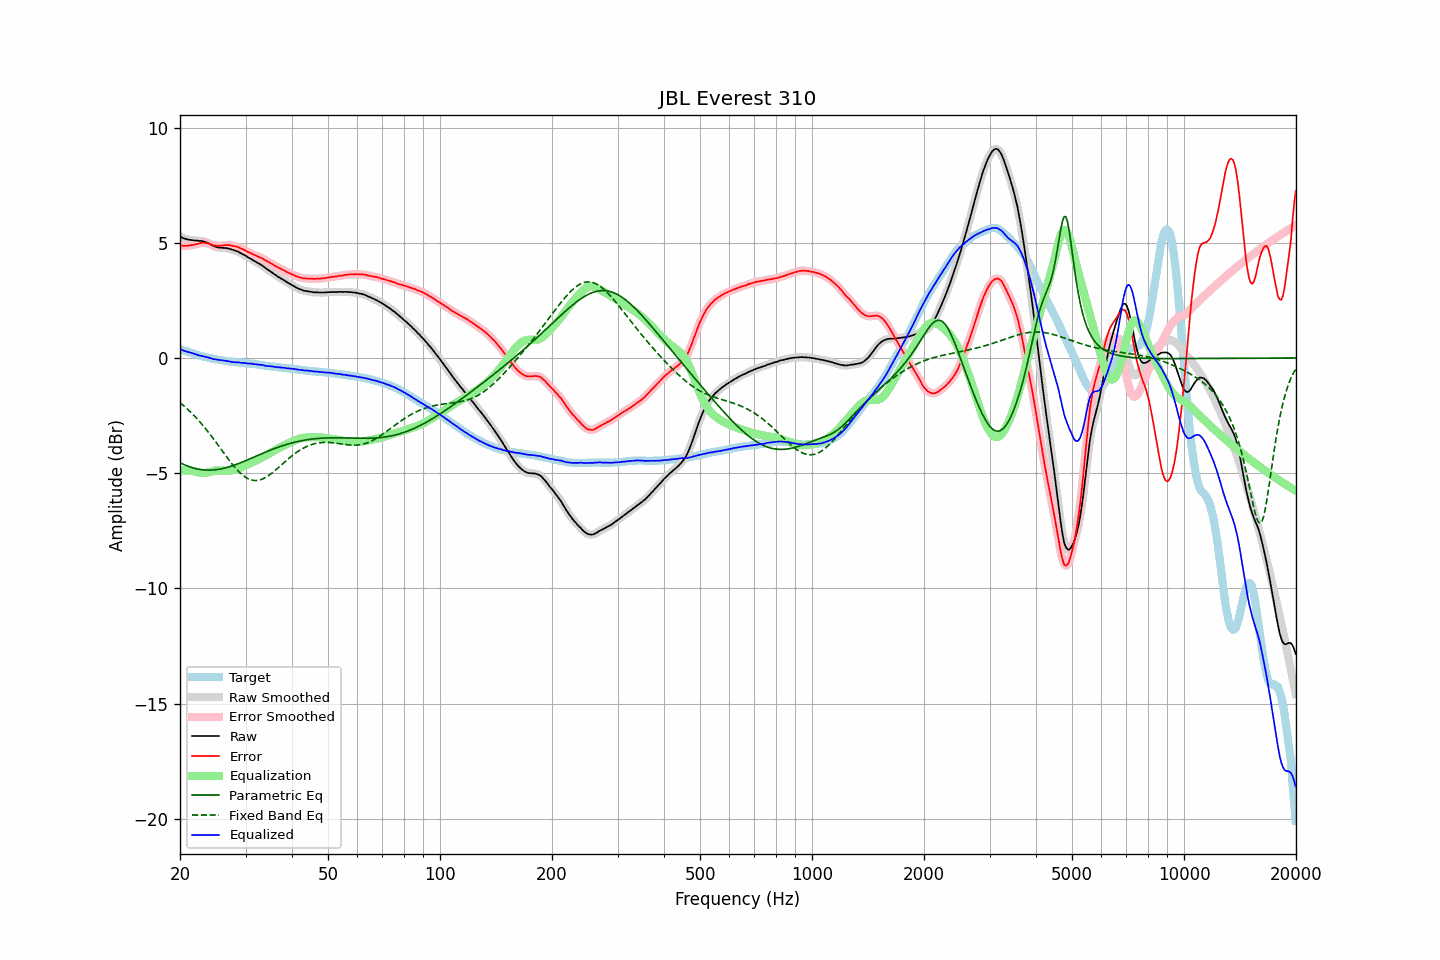

The file beside this chart, header and first rows:
frequency, raw, error, smoothed, error_smoothed, equalization, parametric_eq, fixed_band_eq, equalized_raw, equalized_smoothed, target
20.00, 5.28, 4.90, 5.28, 4.90, -4.88, -4.55, -1.94, 0.40, 0.40, 0.38
20.20, 5.24, 4.88, 5.24, 4.88, -4.88, -4.58, -2.00, 0.36, 0.36, 0.36
20.40, 5.20, 4.87, 5.21, 4.87, -4.88, -4.61, -2.06, 0.32, 0.33, 0.33
20.61, 5.18, 4.87, 5.18, 4.87, -4.88, -4.64, -2.12, 0.31, 0.30, 0.31
20.81, 5.16, 4.87, 5.16, 4.87, -4.88, -4.67, -2.18, 0.28, 0.28, 0.29
21.02, 5.14, 4.88, 5.14, 4.88, -4.88, -4.70, -2.24, 0.26, 0.26, 0.26
21.23, 5.13, 4.89, 5.13, 4.89, -4.89, -4.72, -2.31, 0.24, 0.24, 0.24
21.44, 5.12, 4.90, 5.12, 4.90, -4.90, -4.75, -2.38, 0.23, 0.22, 0.22
21.66, 5.11, 4.91, 5.11, 4.91, -4.91, -4.77, -2.45, 0.20, 0.20, 0.20
21.87, 5.10, 4.92, 5.10, 4.92, -4.93, -4.79, -2.52, 0.17, 0.18, 0.18
22.09, 5.10, 4.94, 5.10, 4.94, -4.94, -4.80, -2.59, 0.16, 0.15, 0.16
22.31, 5.09, 4.95, 5.09, 4.95, -4.96, -4.82, -2.67, 0.13, 0.13, 0.14
22.54, 5.08, 4.97, 5.09, 4.97, -4.97, -4.83, -2.74, 0.11, 0.11, 0.11
22.76, 5.08, 4.99, 5.08, 4.99, -4.98, -4.84, -2.82, 0.10, 0.09, 0.09
22.99, 5.07, 5.00, 5.07, 5.00, -4.99, -4.85, -2.91, 0.08, 0.08, 0.07
23.22, 5.05, 5.00, 5.05, 5.00, -4.99, -4.86, -2.99, 0.06, 0.06, 0.05
23.45, 5.03, 4.99, 5.03, 4.99, -4.99, -4.86, -3.07, 0.05, 0.05, 0.04
23.69, 5.00, 4.98, 5.00, 4.98, -4.97, -4.87, -3.16, 0.03, 0.03, 0.02
23.92, 4.97, 4.96, 4.97, 4.96, -4.96, -4.87, -3.25, 0.01, 0.01, 0.01
24.16, 4.93, 4.94, 4.93, 4.94, -4.94, -4.87, -3.34, -0.01, -0.01, -0.01
24.40, 4.89, 4.91, 4.89, 4.91, -4.92, -4.86, -3.43, -0.03, -0.03, -0.02
24.65, 4.85, 4.88, 4.86, 4.89, -4.90, -4.86, -3.53, -0.05, -0.05, -0.03
24.89, 4.83, 4.88, 4.83, 4.88, -4.89, -4.85, -3.62, -0.06, -0.06, -0.05
25.14, 4.81, 4.88, 4.81, 4.87, -4.88, -4.84, -3.71, -0.07, -0.07, -0.06
25.39, 4.79, 4.87, 4.80, 4.87, -4.88, -4.83, -3.81, -0.08, -0.08, -0.07
25.65, 4.79, 4.88, 4.79, 4.87, -4.88, -4.82, -3.91, -0.09, -0.09, -0.08
25.91, 4.78, 4.88, 4.78, 4.88, -4.88, -4.81, -4.00, -0.10, -0.10, -0.10
26.16, 4.78, 4.89, 4.78, 4.89, -4.89, -4.79, -4.10, -0.11, -0.11, -0.11
26.43, 4.77, 4.90, 4.77, 4.90, -4.89, -4.77, -4.20, -0.12, -0.12, -0.13
26.69, 4.77, 4.91, 4.77, 4.90, -4.90, -4.76, -4.29, -0.12, -0.13, -0.14
26.96, 4.75, 4.90, 4.75, 4.90, -4.90, -4.74, -4.38, -0.14, -0.14, -0.15
27.23, 4.74, 4.90, 4.74, 4.89, -4.89, -4.72, -4.48, -0.15, -0.15, -0.16
27.50, 4.71, 4.88, 4.72, 4.88, -4.88, -4.69, -4.56, -0.17, -0.17, -0.17
27.77, 4.69, 4.86, 4.69, 4.87, -4.87, -4.67, -4.65, -0.18, -0.18, -0.17
28.05, 4.67, 4.85, 4.67, 4.85, -4.85, -4.65, -4.74, -0.18, -0.18, -0.18
28.33, 4.64, 4.83, 4.65, 4.83, -4.83, -4.62, -4.82, -0.19, -0.19, -0.19
28.62, 4.62, 4.81, 4.62, 4.81, -4.81, -4.59, -4.89, -0.19, -0.19, -0.19
28.90, 4.58, 4.78, 4.58, 4.78, -4.78, -4.57, -4.96, -0.20, -0.20, -0.20
29.19, 4.54, 4.75, 4.55, 4.75, -4.75, -4.54, -5.03, -0.21, -0.21, -0.20
29.48, 4.51, 4.73, 4.51, 4.72, -4.72, -4.51, -5.09, -0.21, -0.21, -0.22
29.78, 4.47, 4.69, 4.47, 4.69, -4.69, -4.48, -5.14, -0.22, -0.22, -0.22
30.08, 4.43, 4.66, 4.43, 4.65, -4.66, -4.45, -5.19, -0.22, -0.23, -0.23
30.38, 4.38, 4.61, 4.39, 4.62, -4.62, -4.42, -5.23, -0.24, -0.23, -0.23
30.68, 4.34, 4.58, 4.35, 4.58, -4.59, -4.39, -5.26, -0.24, -0.24, -0.24
30.99, 4.31, 4.56, 4.30, 4.55, -4.55, -4.36, -5.29, -0.24, -0.25, -0.25
31.30, 4.26, 4.51, 4.26, 4.52, -4.52, -4.33, -5.30, -0.26, -0.25, -0.25
31.61, 4.22, 4.48, 4.22, 4.49, -4.49, -4.30, -5.32, -0.27, -0.26, -0.26
31.93, 4.18, 4.46, 4.18, 4.45, -4.46, -4.27, -5.32, -0.27, -0.27, -0.27
32.24, 4.14, 4.42, 4.14, 4.42, -4.42, -4.24, -5.31, -0.28, -0.28, -0.28
32.57, 4.10, 4.39, 4.10, 4.39, -4.39, -4.21, -5.30, -0.29, -0.29, -0.29
32.89, 4.06, 4.36, 4.06, 4.36, -4.36, -4.18, -5.29, -0.30, -0.29, -0.30
33.22, 4.02, 4.33, 4.02, 4.33, -4.32, -4.15, -5.26, -0.30, -0.30, -0.31
33.55, 3.97, 4.29, 3.97, 4.29, -4.29, -4.12, -5.23, -0.32, -0.32, -0.32
33.89, 3.91, 4.24, 3.92, 4.25, -4.25, -4.09, -5.20, -0.34, -0.33, -0.33
34.23, 3.86, 4.21, 3.87, 4.21, -4.21, -4.06, -5.15, -0.35, -0.34, -0.34
34.57, 3.82, 4.17, 3.82, 4.17, -4.17, -4.03, -5.11, -0.35, -0.35, -0.35
34.92, 3.77, 4.13, 3.77, 4.13, -4.13, -4.01, -5.06, -0.36, -0.36, -0.36
35.27, 3.72, 4.09, 3.72, 4.09, -4.09, -3.98, -5.01, -0.36, -0.37, -0.37
35.62, 3.67, 4.04, 3.67, 4.05, -4.05, -3.95, -4.95, -0.38, -0.37, -0.37
35.97, 3.62, 4.01, 3.62, 4.00, -4.01, -3.93, -4.89, -0.39, -0.39, -0.38
... 635 more rows
